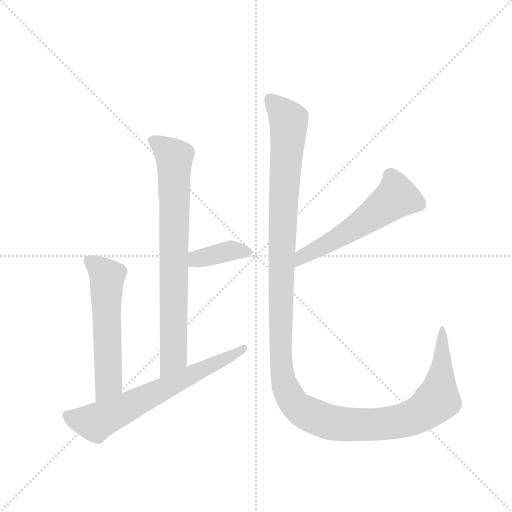
t = 0.00 s
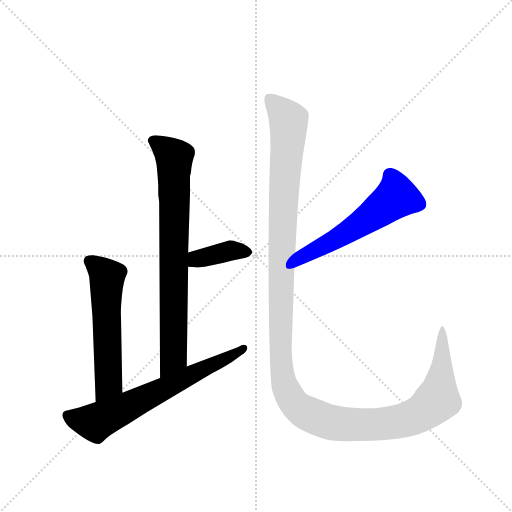
t = 3.70 s
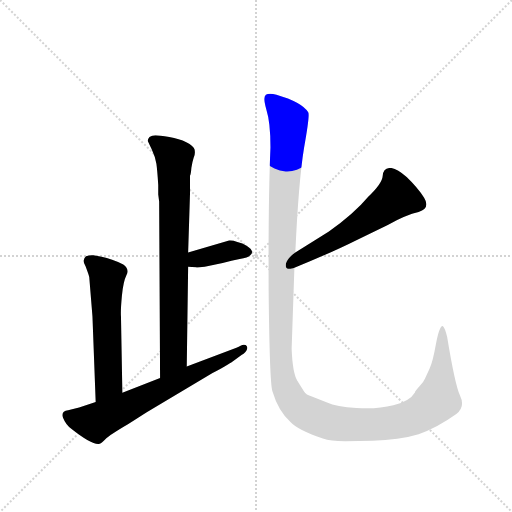
t = 3.89 s
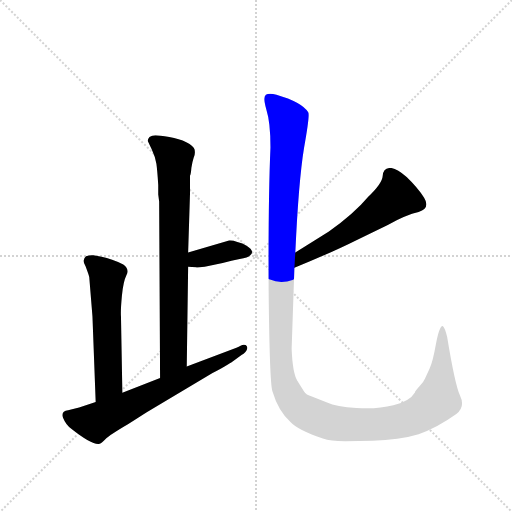
t = 4.09 s
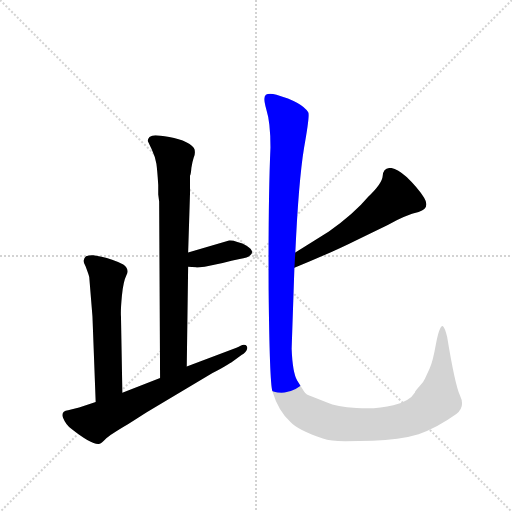
t = 4.28 s
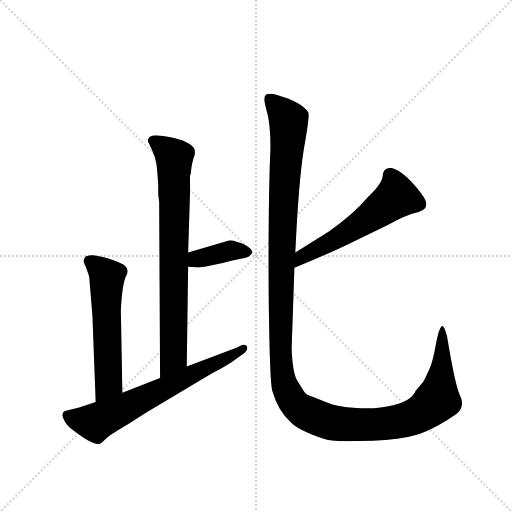
t = 5.11 s

The animated SVG that drew these frames (rendered in a browser with its animation timeline set to each time). Animation: 6 CSS @keyframes rules; one cycle of 5.11 s.

<svg version="1.1" viewBox="0 0 1024 1024" xmlns="http://www.w3.org/2000/svg">
  <g stroke="lightgray" stroke-dasharray="1,1" stroke-width="1" transform="scale(4, 4)">
    <line x1="0" y1="0" x2="256" y2="256"></line>
    <line x1="256" y1="0" x2="0" y2="256"></line>
    <line x1="128" y1="0" x2="128" y2="256"></line>
    <line x1="0" y1="128" x2="256" y2="128"></line>
  </g>
  <g transform="scale(0.92, -0.92) translate(60, -900)">
    <style type="text/css">
      
        @keyframes keyframes0 {
          from {
            stroke: blue;
            stroke-dashoffset: 793;
            stroke-width: 128;
          }
          72% {
            animation-timing-function: step-end;
            stroke: blue;
            stroke-dashoffset: 0;
            stroke-width: 128;
          }
          to {
            stroke: black;
            stroke-width: 1024;
          }
        }
        #make-me-a-hanzi-animation-0 {
          animation: keyframes0 0.8953450520833334s both;
          animation-delay: 0s;
          animation-timing-function: linear;
        }
      
        @keyframes keyframes1 {
          from {
            stroke: blue;
            stroke-dashoffset: 382;
            stroke-width: 128;
          }
          55% {
            animation-timing-function: step-end;
            stroke: blue;
            stroke-dashoffset: 0;
            stroke-width: 128;
          }
          to {
            stroke: black;
            stroke-width: 1024;
          }
        }
        #make-me-a-hanzi-animation-1 {
          animation: keyframes1 0.5608723958333334s both;
          animation-delay: 0.8953450520833334s;
          animation-timing-function: linear;
        }
      
        @keyframes keyframes2 {
          from {
            stroke: blue;
            stroke-dashoffset: 580;
            stroke-width: 128;
          }
          65% {
            animation-timing-function: step-end;
            stroke: blue;
            stroke-dashoffset: 0;
            stroke-width: 128;
          }
          to {
            stroke: black;
            stroke-width: 1024;
          }
        }
        #make-me-a-hanzi-animation-2 {
          animation: keyframes2 0.7220052083333334s both;
          animation-delay: 1.4562174479166667s;
          animation-timing-function: linear;
        }
      
        @keyframes keyframes3 {
          from {
            stroke: blue;
            stroke-dashoffset: 680;
            stroke-width: 128;
          }
          69% {
            animation-timing-function: step-end;
            stroke: blue;
            stroke-dashoffset: 0;
            stroke-width: 128;
          }
          to {
            stroke: black;
            stroke-width: 1024;
          }
        }
        #make-me-a-hanzi-animation-3 {
          animation: keyframes3 0.8033854166666666s both;
          animation-delay: 2.17822265625s;
          animation-timing-function: linear;
        }
      
        @keyframes keyframes4 {
          from {
            stroke: blue;
            stroke-dashoffset: 570;
            stroke-width: 128;
          }
          65% {
            animation-timing-function: step-end;
            stroke: blue;
            stroke-dashoffset: 0;
            stroke-width: 128;
          }
          to {
            stroke: black;
            stroke-width: 1024;
          }
        }
        #make-me-a-hanzi-animation-4 {
          animation: keyframes4 0.7138671875s both;
          animation-delay: 2.9816080729166665s;
          animation-timing-function: linear;
        }
      
        @keyframes keyframes5 {
          from {
            stroke: blue;
            stroke-dashoffset: 1434;
            stroke-width: 128;
          }
          82% {
            animation-timing-function: step-end;
            stroke: blue;
            stroke-dashoffset: 0;
            stroke-width: 128;
          }
          to {
            stroke: black;
            stroke-width: 1024;
          }
        }
        #make-me-a-hanzi-animation-5 {
          animation: keyframes5 1.4169921875s both;
          animation-delay: 3.6954752604166665s;
          animation-timing-function: linear;
        }
      
    </style>
    
      <path d="M 284 477 L 286 462 L 288 78 C 288 48 346 73 346 103 L 349 320 L 349 351 L 353 477 L 353 518 Q 355 521 356 535 Q 358 548 361 557 Q 365 565 363 575 Q 361 583 345 591 Q 330 598 308 602 Q 286 606 278 606 Q 270 606 265 602 Q 261 597 261 594 L 270 575 Q 278 558 280 544 Q 282 530 284 498 L 284 477 Z" fill="lightgray"></path>
    
      <path d="M 349 320 L 366 319 Q 366 318 385 320 L 424 328 Q 444 334 461 337 Q 479 339 484 345 Q 495 354 476 366 Q 468 372 456 374 Q 445 378 438 377 L 349 351 C 320 343 319 322 349 320 Z" fill="lightgray"></path>
    
      <path d="M 206 46 L 203 212 Q 202 225 205 257 Q 208 288 215 302 Q 222 315 208 325 Q 183 338 161 342 L 143 345 Q 136 346 127 343 Q 117 335 126 321 Q 132 305 134 298 L 141 212 L 148 26 C 149 -4 207 16 206 46 Z" fill="lightgray"></path>
    
      <path d="M 288 78 L 206 46 L 148 26 L 112 14 L 88 8 Q 72 6 77 -8 Q 83 -23 95 -32 Q 139 -67 155 -65 Q 161 -64 169 -55 Q 178 -46 219 -22 L 259 4 L 402 89 Q 444 112 448 116 L 465 128 Q 475 134 477 141 Q 479 147 474 150 Q 469 152 464 149 Q 459 146 454 144 L 346 103 L 288 78 Z" fill="lightgray"></path>
    
      <path d="M 580 318 Q 661 351 717 379 L 783 411 Q 823 433 850 439 Q 876 447 862 470 Q 848 492 824 515 Q 802 535 788 535 Q 773 534 772 518 Q 771 501 740 472 Q 710 436 655 397 L 582 351 C 557 335 552 307 580 318 Z" fill="lightgray"></path>
    
      <path d="M 690 -59 L 750 -58 Q 807 -57 850 -44 Q 890 -30 932 0 Q 952 15 940 40 Q 929 64 912 168 Q 907 188 903 191 Q 896 194 888 154 Q 881 114 874 99 L 864 77 Q 861 69 851 59 Q 842 49 842 47 Q 831 28 795 19 Q 760 10 715 13 Q 671 16 651 25 L 618 38 Q 605 42 601 49 L 586 73 Q 576 90 574 142 L 580 318 L 582 351 Q 589 506 601 579 Q 614 651 610 656 Q 596 678 541 694 Q 525 698 518 694 Q 511 689 519 662 Q 528 634 528 580 Q 523 466 524 269 Q 526 71 532 50 Q 545 6 572 -18 Q 589 -36 642 -53 Q 658 -59 690 -59 Z" fill="lightgray"></path>
    
    
      <clipPath id="make-me-a-hanzi-clip-0">
        <path d="M 284 477 L 286 462 L 288 78 C 288 48 346 73 346 103 L 349 320 L 349 351 L 353 477 L 353 518 Q 355 521 356 535 Q 358 548 361 557 Q 365 565 363 575 Q 361 583 345 591 Q 330 598 308 602 Q 286 606 278 606 Q 270 606 265 602 Q 261 597 261 594 L 270 575 Q 278 558 280 544 Q 282 530 284 498 L 284 477 Z"></path>
      </clipPath>
      <path clip-path="url(#make-me-a-hanzi-clip-0)" d="M 272 593 L 319 557 L 317 122 L 293 86" fill="none" id="make-me-a-hanzi-animation-0" stroke-dasharray="665 1330" stroke-linecap="round"></path>
    
      <clipPath id="make-me-a-hanzi-clip-1">
        <path d="M 349 320 L 366 319 Q 366 318 385 320 L 424 328 Q 444 334 461 337 Q 479 339 484 345 Q 495 354 476 366 Q 468 372 456 374 Q 445 378 438 377 L 349 351 C 320 343 319 322 349 320 Z"></path>
      </clipPath>
      <path clip-path="url(#make-me-a-hanzi-clip-1)" d="M 354 328 L 367 337 L 441 355 L 475 354" fill="none" id="make-me-a-hanzi-animation-1" stroke-dasharray="254 508" stroke-linecap="round"></path>
    
      <clipPath id="make-me-a-hanzi-clip-2">
        <path d="M 206 46 L 203 212 Q 202 225 205 257 Q 208 288 215 302 Q 222 315 208 325 Q 183 338 161 342 L 143 345 Q 136 346 127 343 Q 117 335 126 321 Q 132 305 134 298 L 141 212 L 148 26 C 149 -4 207 16 206 46 Z"></path>
      </clipPath>
      <path clip-path="url(#make-me-a-hanzi-clip-2)" d="M 134 333 L 173 299 L 175 65 L 153 34" fill="none" id="make-me-a-hanzi-animation-2" stroke-dasharray="452 904" stroke-linecap="round"></path>
    
      <clipPath id="make-me-a-hanzi-clip-3">
        <path d="M 288 78 L 206 46 L 148 26 L 112 14 L 88 8 Q 72 6 77 -8 Q 83 -23 95 -32 Q 139 -67 155 -65 Q 161 -64 169 -55 Q 178 -46 219 -22 L 259 4 L 402 89 Q 444 112 448 116 L 465 128 Q 475 134 477 141 Q 479 147 474 150 Q 469 152 464 149 Q 459 146 454 144 L 346 103 L 288 78 Z"></path>
      </clipPath>
      <path clip-path="url(#make-me-a-hanzi-clip-3)" d="M 86 -3 L 148 -18 L 405 106 L 470 144" fill="none" id="make-me-a-hanzi-animation-3" stroke-dasharray="552 1104" stroke-linecap="round"></path>
    
      <clipPath id="make-me-a-hanzi-clip-4">
        <path d="M 580 318 Q 661 351 717 379 L 783 411 Q 823 433 850 439 Q 876 447 862 470 Q 848 492 824 515 Q 802 535 788 535 Q 773 534 772 518 Q 771 501 740 472 Q 710 436 655 397 L 582 351 C 557 335 552 307 580 318 Z"></path>
      </clipPath>
      <path clip-path="url(#make-me-a-hanzi-clip-4)" d="M 788 519 L 802 471 L 712 406 L 609 349 L 590 334 L 587 323" fill="none" id="make-me-a-hanzi-animation-4" stroke-dasharray="442 884" stroke-linecap="round"></path>
    
      <clipPath id="make-me-a-hanzi-clip-5">
        <path d="M 690 -59 L 750 -58 Q 807 -57 850 -44 Q 890 -30 932 0 Q 952 15 940 40 Q 929 64 912 168 Q 907 188 903 191 Q 896 194 888 154 Q 881 114 874 99 L 864 77 Q 861 69 851 59 Q 842 49 842 47 Q 831 28 795 19 Q 760 10 715 13 Q 671 16 651 25 L 618 38 Q 605 42 601 49 L 586 73 Q 576 90 574 142 L 580 318 L 582 351 Q 589 506 601 579 Q 614 651 610 656 Q 596 678 541 694 Q 525 698 518 694 Q 511 689 519 662 Q 528 634 528 580 Q 523 466 524 269 Q 526 71 532 50 Q 545 6 572 -18 Q 589 -36 642 -53 Q 658 -59 690 -59 Z"></path>
      </clipPath>
      <path clip-path="url(#make-me-a-hanzi-clip-5)" d="M 524 687 L 567 638 L 553 388 L 549 142 L 556 74 L 576 27 L 615 -2 L 663 -19 L 771 -22 L 843 -5 L 891 32 L 902 113 L 903 186" fill="none" id="make-me-a-hanzi-animation-5" stroke-dasharray="1306 2612" stroke-linecap="round"></path>
    
  </g>
</svg>
